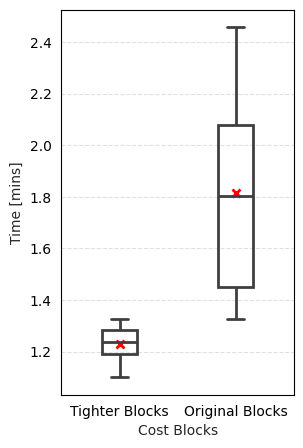
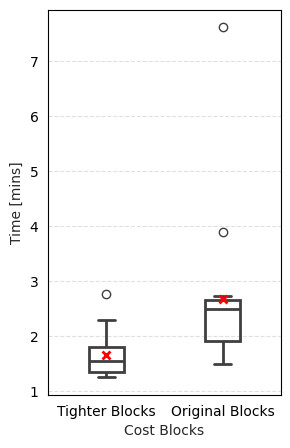
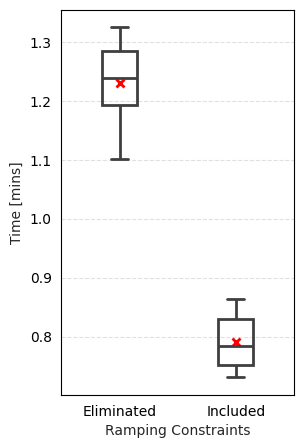
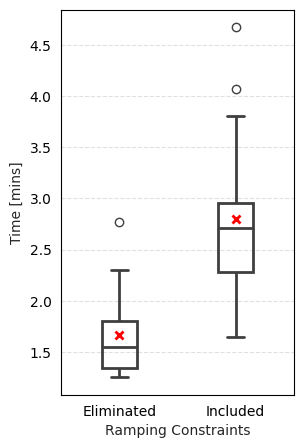
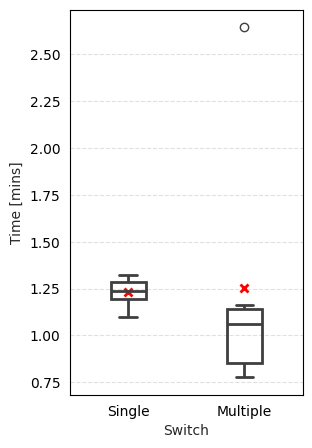
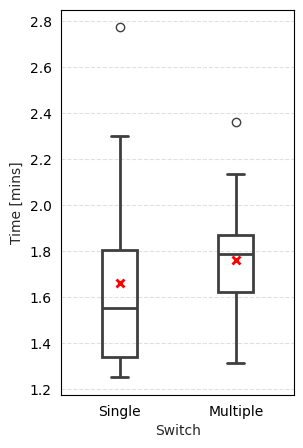
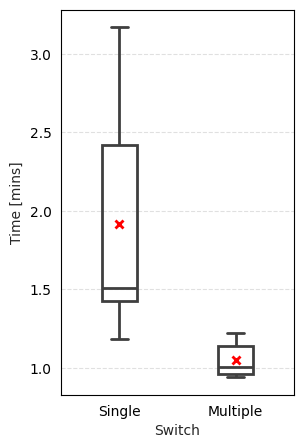
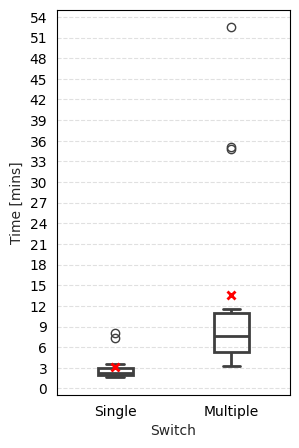
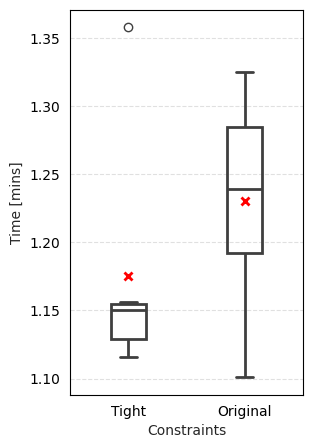
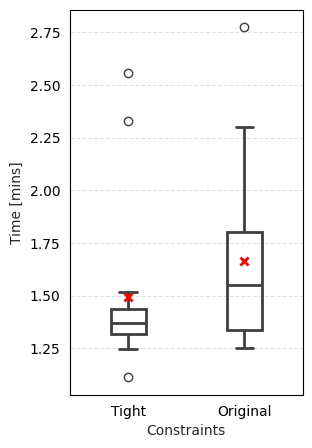
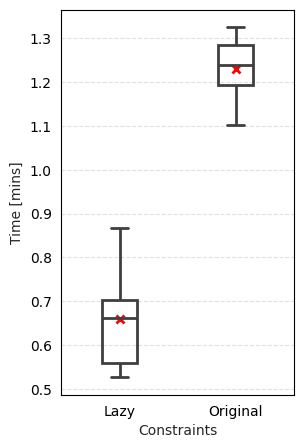
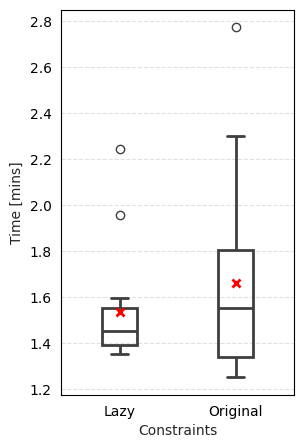
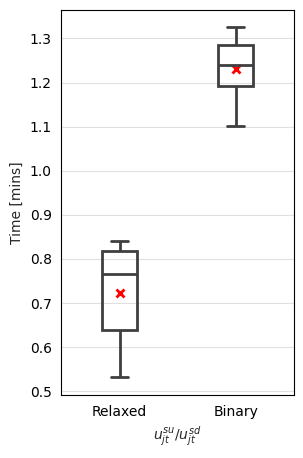
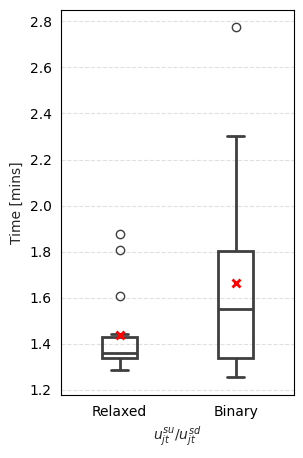

These charts were generated, in order, by the following Python code:
# -*- coding: utf-8 -*-
"""
Created on Mon Mar 10 03:15:29 2025

@author: hussein.sharadga
"""

# -*- coding: utf-8 -*-
"""
Created on Fri Mar  7 04:00:19 2025

@author: hussein.sharadga
"""

# -*- coding: utf-8 -*-
"""
Created on Wed Mar  5 23:07:57 2025

@author: hussein.sharadga
"""


import matplotlib.pyplot as plt
import seaborn as sns
import pandas as pd

# Data preparation
data = {
    "Cost Blocks": ["Tighter Blocks"] * 6 + ["Original Blocks"] * 6,
    "Time [mins]": [1.217, 1.101, 1.325, 1.293, 1.261, 1.184, 
              1.901, 1.705, 1.326, 2.457, 2.135, 1.366]
}

df = pd.DataFrame(data)

# Box Plot with Swarm Plot
plt.figure(figsize=(3, 5))
# Set theme
sns.set_style("whitegrid")
sns.boxplot(x="Cost Blocks", y="Time [mins]", data=df, width=0.3, linewidth=2, boxprops={'facecolor': 'none'})
#sns.stripplot(x="Type", y="Value", data=df, hue='Type', size=7)
# sns.violinplot(x="Cost Blocks", y="Time [mins]", data=df, palette=["blue", "black"], inner="box", linewidth=1)
# sns.violinplot(x="Cost Blocks", y="Time [mins]", data=df, palette=["blue", "black"], linewidth=1.5, cut=0, alpha=.6)
# plt.subplots_adjust(hspace=0.3)
# plt.title("Distribution of Tighter vs. Original Blocks")

# Set the color of the axes spines (borders)
ax = plt.gca()
for spine in ax.spines.values():
    spine.set_edgecolor('black')  # Change spine color to black
# Set the color of the ticks
ax.tick_params(axis='both', colors='black')  # Change tick color to black

# Compute the mean values
means = df.groupby("Cost Blocks")["Time [mins]"].mean().reset_index()
# Overlay mean values using a point plot
sns.pointplot(x="Cost Blocks", y="Time [mins]", data=means, join=False, 
              color='red', markers="x", scale=1)

# Customize plot aesthetics
for spine in ax.spines.values():
    spine.set_edgecolor('black')  # Change spine color to black
ax.tick_params(axis='both', colors='black')  # Change tick color to black

plt.grid(axis="y", linestyle="--", alpha=0.6)
plt.savefig(r"C:\Users\<user>\Desktop\OptX\TPEC Paper\Pics_mean\img1.png", dpi=300, bbox_inches="tight")

plt.show()


# %%
# # # Data preparation
# data = {
#     "Cost Blocks": ["Tighter Blocks"] * 7 + ["Original Blocks"] * 7,
#     "Time [mins]": [1.217, 1.101, 1.325, 1.293, 1.261, 1.184,2.645, 
#               1.901, 1.705, 1.326, 2.457, 2.135, 1.366, 1.66]
# }

# df = pd.DataFrame(data)

# # Box Plot with Swarm Plot
# plt.figure(figsize=(3, 5))
# sns.boxplot(x="Cost Blocks", y="Time [mins]", data=df, width=0.5, palette=["blue", "black"])
# #sns.stripplot(x="Type", y="Value", data=df, hue='Type', size=7)

# # plt.title("Distribution of Tighter vs. Original Blocks")
# plt.grid(axis="y", linestyle="--", alpha=0.6)
# plt.show()



import matplotlib.pyplot as plt
import seaborn as sns
import pandas as pd

# Data preparation with the new values
data = {
    "Cost Blocks": ["Tighter Blocks"] * 15 + ["Original Blocks"] * 15,
    "Time [mins]": [
        1.741, 1.329, 1.459, 1.284, 1.259, 2.774, 1.945, 2.301, 1.767, 1.683, 1.552, 1.407, 1.253, 1.349, 1.841,  # Tighter Blocks
        7.617, 1.491, 2.049, 2.54, 2.698, 2.314, 2.728, 2.521, 3.902, 2.217, 2.487, 2.614, 1.789, 1.656, 1.489   # Original Blocks
    ]
}

df = pd.DataFrame(data)

# Box Plot with Swarm Plot
plt.figure(figsize=(3, 5))
sns.boxplot(x="Cost Blocks", y="Time [mins]", data=df, width=0.3, linewidth=2, boxprops={'facecolor': 'none'})




# Set the color of the axes spines (borders)
ax = plt.gca()
for spine in ax.spines.values():
    spine.set_edgecolor('black')  # Change spine color to black
# Set the color of the ticks
ax.tick_params(axis='both', colors='black')  # Change tick color to black

# Compute the mean values
means = df.groupby("Cost Blocks")["Time [mins]"].mean().reset_index()

# Overlay mean values using a point plot
sns.pointplot(x="Cost Blocks", y="Time [mins]", data=means, join=False, 
              color='red', markers="x", scale=1)

# Customize plot aesthetics
for spine in ax.spines.values():
    spine.set_edgecolor('black')  # Change spine color to black
ax.tick_params(axis='both', colors='black')  # Change tick color to black

plt.grid(axis="y", linestyle="--", alpha=0.6)
plt.savefig(r"C:\Users\<user>\Desktop\OptX\TPEC Paper\Pics_mean\img2.png", dpi=300, bbox_inches="tight")
plt.show()


# %%
# import matplotlib.pyplot as plt
# import seaborn as sns
# import pandas as pd

# # Data preparation with the new values
# data = {
#     "Cost Blocks": ["Tighter Blocks"] * 15 + ["Original Blocks"] * 15,
#     "Time [mins]": [
#         1.741, 1.329, 1.459, 1.284, 1.259, 2.774, 1.945, 2.301, 1.767, 1.683, 1.552, 1.407, 1.253, 1.349, 1.841,  # Tighter Blocks
#         7.617, 1.491, 2.049, 2.54, 2.698, 2.314, 2.728, 2.521, 3.902, 2.217, 2.487, 2.614, 1.789, 1.656, 1.489   # Original Blocks
#     ]
# }

# df = pd.DataFrame(data)

# # Calculate the average (mean) for each group
# mean_values = df.groupby("Cost Blocks")["Time [mins]"].mean()

# # Box Plot
# plt.figure(figsize=(6, 5))
# sns.boxplot(x="Cost Blocks", y="Time [mins]", data=df, width=0.5, palette=["blue", "black"])

# # Overlay the mean values
# for i, mean_value in enumerate(mean_values):
#     plt.text(i, mean_value, f'{mean_value:.2f}', horizontalalignment='center', color='red', weight='bold', fontsize=12)

# # Add grid
# plt.grid(axis="y", linestyle="--", alpha=0.6)

# # Show plot
# plt.title("Boxplot with Average (Mean) Values")
# plt.show()












# %%



import matplotlib.pyplot as plt
import seaborn as sns
import pandas as pd

# Data preparation
data = {
    "Ramping Constraints": ["Eliminated"] * 6 + ["Included"] * 6,
    "Time [mins]": [1.217, 1.101, 1.325, 1.293, 1.261, 1.184, 
                     0.794, 0.743, 0.863, 0.731, 0.775, 0.841]
}

df = pd.DataFrame(data)

# Box Plot with Swarm Plot
plt.figure(figsize=(3, 5))
sns.boxplot(x="Ramping Constraints", y="Time [mins]", data=df, width=0.3, linewidth=2, boxprops={'facecolor': 'none'})
#sns.stripplot(x="Type", y="Value", data=df, hue='Type', size=7)
# sns.violinplot(x="Cost Blocks", y="Time [mins]", data=df, palette=["blue", "black"], inner="box", linewidth=1)
# sns.violinplot(x="Cost Blocks", y="Time [mins]", data=df, palette=["blue", "black"], linewidth=1.5, cut=0, alpha=.6)
# plt.subplots_adjust(hspace=0.3)
# plt.title("Distribution of Tighter vs. Original Blocks")
# Set the color of the axes spines (borders)
ax = plt.gca()
for spine in ax.spines.values():
    spine.set_edgecolor('black')  # Change spine color to black
# Set the color of the ticks
ax.tick_params(axis='both', colors='black')  # Change tick color to black

# Compute the mean values
means = df.groupby("Ramping Constraints")["Time [mins]"].mean().reset_index()

# Overlay mean values using a point plot
sns.pointplot(x="Ramping Constraints", y="Time [mins]", data=means, join=False, 
              color='red', markers="x", scale=1)

# Customize plot aesthetics
for spine in ax.spines.values():
    spine.set_edgecolor('black')  # Change spine color to black
ax.tick_params(axis='both', colors='black')  # Change tick color to black

plt.grid(axis="y", linestyle="--", alpha=0.6)
plt.savefig(r"C:\Users\<user>\Desktop\OptX\TPEC Paper\Pics_mean\img3.png", dpi=300, bbox_inches="tight")
plt.show()






# %%

import matplotlib.pyplot as plt
import seaborn as sns
import pandas as pd

# Data preparation with the new values
data = {
    "Ramping Constraints": ["Eliminated"] * 15 + ["Included"] * 15,
    "Time [mins]": [
        1.741, 1.329, 1.459, 1.284, 1.259, 2.774, 1.945, 2.301, 1.767, 1.683, 1.552, 1.407, 1.253, 1.349, 1.841,  # Eliminated
        1.648, 2.625, 2.961, 2.729, 2.722, 2.944, 4.069, 2.364, 3.806, 2.455, 2.709, 4.672, 2.203, 1.903, 2.157   # Included
    ]
}

df = pd.DataFrame(data)

# Box Plot with Swarm Plot
plt.figure(figsize=(3, 5))
sns.boxplot(x="Ramping Constraints", y="Time [mins]", data=df, width=0.3, linewidth=2, boxprops={'facecolor': 'none'})




# Uncomment the next line if you want to add a swarm plot on top of the boxplot
# sns.stripplot(x="Cost Blocks", y="Time [mins]", data=df, hue="Cost Blocks", size=7)
# Set the color of the axes spines (borders)
ax = plt.gca()
for spine in ax.spines.values():
    spine.set_edgecolor('black')  # Change spine color to black
# Set the color of the ticks
ax.tick_params(axis='both', colors='black')  # Change tick color to black

# Compute the mean values
means = df.groupby("Ramping Constraints")["Time [mins]"].mean().reset_index()

# Overlay mean values using a point plot
sns.pointplot(x="Ramping Constraints", y="Time [mins]", data=means, join=False, 
              color='red', markers="x", scale=1)

# Customize plot aesthetics
for spine in ax.spines.values():
    spine.set_edgecolor('black')  # Change spine color to black
ax.tick_params(axis='both', colors='black')  # Change tick color to black

plt.grid(axis="y", linestyle="--", alpha=0.6)
plt.savefig(r"C:\Users\<user>\Desktop\OptX\TPEC Paper\Pics_mean\img4.png", dpi=300, bbox_inches="tight")
plt.show()




# %%


import matplotlib.pyplot as plt
import seaborn as sns
import pandas as pd

# Data preparation
data = {
    "Switch": ["Single"] * 6 + ["Multiple"] * 6,
    "Time [mins]": [1.217, 1.101, 1.325, 1.293, 1.261, 1.184, 
                     0.796, 0.777, 1.034, 1.161, 1.092, 
                    2.645]
}

df = pd.DataFrame(data)

# Box Plot with Swarm Plot
plt.figure(figsize=(3, 5))
sns.boxplot(x="Switch", y="Time [mins]", data=df, width=0.3, linewidth=2, boxprops={'facecolor': 'none'})
# sns.stripplot(x="Cost Blocks", y="Time [mins]", data=df, hue='Cost Blocks', size=7)
# sns.violinplot(x="Cost Blocks", y="Time [mins]", data=df, palette=["blue", "black"], inner="box", linewidth=1)
# sns.violinplot(x="Cost Blocks", y="Time [mins]", data=df, palette=["blue", "black"], linewidth=1.5, cut=0, alph
# Set the color of the axes spines (borders)
ax = plt.gca()
for spine in ax.spines.values():
    spine.set_edgecolor('black')  # Change spine color to black
# Set the color of the ticks
ax.tick_params(axis='both', colors='black')  # Change tick color to black

# Compute the mean values
means = df.groupby("Switch")["Time [mins]"].mean().reset_index()

# Overlay mean values using a point plot
sns.pointplot(x="Switch", y="Time [mins]", data=means, join=False, 
              color='red', markers="x", scale=1)

# Customize plot aesthetics
for spine in ax.spines.values():
    spine.set_edgecolor('black')  # Change spine color to black
ax.tick_params(axis='both', colors='black')  # Change tick color to black

plt.grid(axis="y", linestyle="--", alpha=0.6)
plt.savefig(r"C:\Users\<user>\Desktop\OptX\TPEC Paper\Pics_mean\img5.png", dpi=300, bbox_inches="tight")
plt.show()



# %%

import matplotlib.pyplot as plt
import seaborn as sns
import pandas as pd

# Data preparation with the new values
data = {
    "Switch": ["Single"] * 15 + ["Multiple"] * 15,
    "Time [mins]": [
        1.741, 1.329, 1.459, 1.284, 1.259, 2.774, 1.945, 2.301, 1.767, 1.683, 1.552, 1.407, 1.253, 1.349, 1.841,  # Eliminated
        1.933, 1.921, 1.794, 1.611, 1.386, 1.316, 1.787, 1.721, 1.551, 2.362, 1.689, 1.639, 1.82, 1.791, 2.134   # Included
    ]
}

df = pd.DataFrame(data)

# Box Plot with Swarm Plot
plt.figure(figsize=(3, 5))
sns.boxplot(x="Switch", y="Time [mins]", data=df, width=0.3, linewidth=2, boxprops={'facecolor': 'none'})

# Uncomment the next line if you want to add a swarm plot on top of the boxplot
# sns.stripplot(x="Ramping Constraints", y="Time [mins]", data=df, hue="Ramping Constraints", size=7)
# Set the color of the axes spines (borders)
ax = plt.gca()
for spine in ax.spines.values():
    spine.set_edgecolor('black')  # Change spine color to black
# Set the color of the ticks
ax.tick_params(axis='both', colors='black')  # Change tick color to black

# Compute the mean values
means = df.groupby("Switch")["Time [mins]"].mean().reset_index()

# Overlay mean values using a point plot
sns.pointplot(x="Switch", y="Time [mins]", data=means, join=False, 
              color='red', markers="x", scale=1)

# Customize plot aesthetics
for spine in ax.spines.values():
    spine.set_edgecolor('black')  # Change spine color to black
ax.tick_params(axis='both', colors='black')  # Change tick color to black

plt.grid(axis="y", linestyle="--", alpha=0.6)
plt.savefig(r"C:\Users\<user>\Desktop\OptX\TPEC Paper\Pics_mean\img6.png", dpi=300, bbox_inches="tight")
plt.show()




# %%


import matplotlib.pyplot as plt
import seaborn as sns
import pandas as pd

# Data preparation
data = {
    "Switch": ["Single"] * 6 + ["Multiple"] * 6,
    "Time [mins]": [2.716, 3.17, 1.186, 1.498, 1.401, 1.524, 
                    0.955, 0.989, 1.181, 1.023, 0.94, 1.224]
}


df = pd.DataFrame(data)

# Box Plot with Swarm Plot
plt.figure(figsize=(3, 5))
sns.boxplot(x="Switch", y="Time [mins]", data=df, width=0.3, linewidth=2, boxprops={'facecolor': 'none'})
# sns.stripplot(x="Cost Blocks", y="Time [mins]", data=df, hue='Cost Blocks', size=7)
# sns.violinplot(x="Cost Blocks", y="Time [mins]", data=df, palette=["blue", "black"], inner="box", linewidth=1)
# sns.violinplot(x="Cost Blocks", y="Time [mins]", data=df, palette=["blue", "black"], linewidth=1.5, cut=0, alph
# Set the color of the axes spines (borders)
ax = plt.gca()
for spine in ax.spines.values():
    spine.set_edgecolor('black')  # Change spine color to black
# Set the color of the ticks
ax.tick_params(axis='both', colors='black')  # Change tick color to black

# Compute the mean values
means = df.groupby("Switch")["Time [mins]"].mean().reset_index()

# Overlay mean values using a point plot
sns.pointplot(x="Switch", y="Time [mins]", data=means, join=False, 
              color='red', markers="x", scale=1)

# Customize plot aesthetics
for spine in ax.spines.values():
    spine.set_edgecolor('black')  # Change spine color to black
ax.tick_params(axis='both', colors='black')  # Change tick color to black

plt.grid(axis="y", linestyle="--", alpha=0.6)
plt.savefig(r"C:\Users\<user>\Desktop\OptX\TPEC Paper\Pics_mean\img7.png", dpi=300, bbox_inches="tight")
plt.show()



# %%

import matplotlib.pyplot as plt
import seaborn as sns
import pandas as pd

# Data preparation with the new values
data = {
    "Switch": ["Single"] * 15 + ["Multiple"] * 15,
    "Time [mins]": [
        1.935, 2.243, 3.524, 2.787, 2.058, 2.037, 2.306, 2.608, 3.005, 1.629,
        1.884, 1.962, 7.347, 2.838, 8,  
        4.56, 35.132, 6.303, 5.777, 3.319, 34.742, 10.407, 7.427, 8.327, 8.331,
        7.674, 11.483, 52.505, 3.311, 4.923  
    ]
}
df = pd.DataFrame(data)

# Box Plot with Swarm Plot
plt.figure(figsize=(3, 5))
sns.boxplot(x="Switch", y="Time [mins]", data=df, width=0.3, linewidth=2, boxprops={'facecolor': 'none'})
# sns.violinplot(x="Switch", y="Time [mins]", data=df, linewidth=1.5, cut=0)
# sns.violinplot(x="Switch", y="Time [mins]", data=df, linewidth=1.5, cut=0)

# Uncomment the next line if you want to add a swarm plot on top of the boxplot
# sns.stripplot(x="Ramping Constraints", y="Time [mins]", data=df, hue="Ramping Constraints", size=7)
# sns.violinplot(x="Cost Blocks", y="Time [mins]", data=df, palette=["blue", "black"], linewidth=1.5, cut=0, alpha=.6)

# Set y-axis ticks every 5 units
plt.yticks(range(0, int(df["Time [mins]"].max()) + 3, 3))

# Set the color of the axes spines (borders)
ax = plt.gca()
for spine in ax.spines.values():
    spine.set_edgecolor('black')  # Change spine color to black
# Set the color of the ticks
ax.tick_params(axis='both', colors='black')  # Change tick color to black

# Compute the mean values
means = df.groupby("Switch")["Time [mins]"].mean().reset_index()

# Overlay mean values using a point plot
sns.pointplot(x="Switch", y="Time [mins]", data=means, join=False, 
              color='red', markers="x", scale=1)

# Customize plot aesthetics
for spine in ax.spines.values():
    spine.set_edgecolor('black')  # Change spine color to black
ax.tick_params(axis='both', colors='black')  # Change tick color to black

plt.grid(axis="y", linestyle="--", alpha=0.6)
plt.savefig(r"C:\Users\<user>\Desktop\OptX\TPEC Paper\Pics_mean\img8.png", dpi=300, bbox_inches="tight")
plt.show()

# %%

import matplotlib.pyplot as plt
import seaborn as sns
import pandas as pd

# Data preparation
# Data preparation
data = {
    "Constraints": ["Tight"] * 6 + ["Original"] * 6,
    "Time [mins]": [1.156, 1.122, 1.151, 1.116, 1.149, 1.358, 
                    1.217, 1.101, 1.325, 1.293, 1.261, 1.184]
}

df = pd.DataFrame(data)

# Box Plot with Swarm Plot
plt.figure(figsize=(3, 5))
sns.boxplot(x="Constraints", y="Time [mins]", data=df, width=0.3, linewidth=2, boxprops={'facecolor': 'none'})
# sns.stripplot(x="Cost Blocks", y="Time [mins]", data=df, hue='Cost Blocks', size=7)
# sns.violinplot(x="Cost Blocks", y="Time [mins]", data=df, palette=["blue", "black"], inner="box", linewidth=1)
# sns.violinplot(x="Cost Blocks", y="Time [mins]", data=df, palette=["blue", "black"], linewidth=1.5, cut=0, alph
# Set the color of the axes spines (borders)
ax = plt.gca()
for spine in ax.spines.values():
    spine.set_edgecolor('black')  # Change spine color to black
# Set the color of the ticks
ax.tick_params(axis='both', colors='black')  # Change tick color to black

# Compute the mean values
means = df.groupby("Constraints")["Time [mins]"].mean().reset_index()

# Overlay mean values using a point plot
sns.pointplot(x="Constraints", y="Time [mins]", data=means, join=False, 
              color='red', markers="x", scale=1)

# Customize plot aesthetics
for spine in ax.spines.values():
    spine.set_edgecolor('black')  # Change spine color to black
ax.tick_params(axis='both', colors='black')  # Change tick color to black

plt.grid(axis="y", linestyle="--", alpha=0.6)
plt.savefig(r"C:\Users\<user>\Desktop\OptX\TPEC Paper\Pics_mean\img9.png", dpi=300, bbox_inches="tight")
plt.show()



# %%

import matplotlib.pyplot as plt
import seaborn as sns
import pandas as pd

# Data preparation with the new values
data = {
    "Constraints": ["Tight"] * 15 + ["Original"] * 15,
    "Time [mins]": [
        1.246, 1.42, 1.517, 1.378, 1.329, 1.29, 1.357, 1.309, 2.559, 1.332, 
        1.411, 2.327, 1.113, 1.455, 1.37, 1.741, 1.329, 1.459, 1.284, 1.259, 
        2.774, 1.945, 2.301, 1.767, 1.683, 1.552, 1.407, 1.253, 1.349, 1.841
    ]
}

df = pd.DataFrame(data)

# Box Plot with Swarm Plot
plt.figure(figsize=(3, 5))
sns.boxplot(x="Constraints", y="Time [mins]", data=df, width=0.3, linewidth=2, boxprops={'facecolor': 'none'})
# sns.violinplot(x="Switch", y="Time [mins]", data=df, linewidth=1.5, cut=0)
# sns.violinplot(x="Switch", y="Time [mins]", data=df, linewidth=1.5, cut=0)

# Uncomment the next line if you want to add a swarm plot on top of the boxplot
# sns.stripplot(x="Ramping Constraints", y="Time [mins]", data=df, hue="Ramping Constraints", size=7)
# sns.violinplot(x="Cost Blocks", y="Time [mins]", data=df, palette=["blue", "black"], linewidth=1.5, cut=0, alpha=.6)

# # Set y-axis ticks every 5 units
# plt.yticks(range(0, int(df["Time [mins]"].max()) + 3, 3))

# Set the color of the axes spines (borders)
ax = plt.gca()
for spine in ax.spines.values():
    spine.set_edgecolor('black')  # Change spine color to black
# Set the color of the ticks
ax.tick_params(axis='both', colors='black')  # Change tick color to black

# Compute the mean values
means = df.groupby("Constraints")["Time [mins]"].mean().reset_index()

# Overlay mean values using a point plot
sns.pointplot(x="Constraints", y="Time [mins]", data=means, join=False, 
              color='red', markers="x", scale=1)

# Customize plot aesthetics
for spine in ax.spines.values():
    spine.set_edgecolor('black')  # Change spine color to black
ax.tick_params(axis='both', colors='black')  # Change tick color to black

plt.grid(axis="y", linestyle="--", alpha=0.6)
plt.savefig(r"C:\Users\<user>\Desktop\OptX\TPEC Paper\Pics_mean\img10.png", dpi=300, bbox_inches="tight")
plt.show()


# %%

import matplotlib.pyplot as plt
import seaborn as sns
import pandas as pd

# Data preparation
# Data preparation
data = {
    "Constraints": ["Lazy"] * 6 + ["Original"] * 6,
    "Time [mins]": [0.867, 0.712, 0.528, 0.674, 0.651, 0.527, 
                    1.217, 1.101, 1.325, 1.293, 1.261, 1.184]
}

df = pd.DataFrame(data)

# Box Plot with Swarm Plot
plt.figure(figsize=(3, 5))
sns.boxplot(x="Constraints", y="Time [mins]", data=df, width=0.3, linewidth=2, boxprops={'facecolor': 'none'})
# sns.stripplot(x="Cost Blocks", y="Time [mins]", data=df, hue='Cost Blocks', size=7)
# sns.violinplot(x="Cost Blocks", y="Time [mins]", data=df, palette=["blue", "black"], inner="box", linewidth=1)
# sns.violinplot(x="Cost Blocks", y="Time [mins]", data=df, palette=["blue", "black"], linewidth=1.5, cut=0, alph
# Set the color of the axes spines (borders)
ax = plt.gca()
for spine in ax.spines.values():
    spine.set_edgecolor('black')  # Change spine color to black
# Set the color of the ticks
ax.tick_params(axis='both', colors='black')  # Change tick color to black

# Compute the mean values
means = df.groupby("Constraints")["Time [mins]"].mean().reset_index()

# Overlay mean values using a point plot
sns.pointplot(x="Constraints", y="Time [mins]", data=means, join=False, 
              color='red', markers="x", scale=1)

# Customize plot aesthetics
for spine in ax.spines.values():
    spine.set_edgecolor('black')  # Change spine color to black
ax.tick_params(axis='both', colors='black')  # Change tick color to black

plt.grid(axis="y", linestyle="--", alpha=0.6)
plt.savefig(r"C:\Users\<user>\Desktop\OptX\TPEC Paper\Pics_mean\img11.png", dpi=300, bbox_inches="tight")
plt.show()



# %%

import matplotlib.pyplot as plt
import seaborn as sns
import pandas as pd

# Data preparation with the new values
data = {
    "Constraints": ["Lazy"] * 15 + ["Original"] * 15,
    "Time [mins]": [
        1.402, 1.453, 1.367, 1.393, 1.372, 1.482, 1.556, 1.356, 2.243, 1.596, 
        1.479, 1.549, 1.957, 1.396, 1.431, 1.741, 1.329, 1.459, 1.284, 1.259, 
        2.774, 1.945, 2.301, 1.767, 1.683, 1.552, 1.407, 1.253, 1.349, 1.841
    ]
}
df = pd.DataFrame(data)

# Box Plot with Swarm Plot
plt.figure(figsize=(3, 5))
sns.boxplot(x="Constraints", y="Time [mins]", data=df, width=0.3, linewidth=2, boxprops={'facecolor': 'none'})
# sns.violinplot(x="Switch", y="Time [mins]", data=df, linewidth=1.5, cut=0)
# sns.violinplot(x="Switch", y="Time [mins]", data=df, linewidth=1.5, cut=0)

# Uncomment the next line if you want to add a swarm plot on top of the boxplot
# sns.stripplot(x="Ramping Constraints", y="Time [mins]", data=df, hue="Ramping Constraints", size=7)
# sns.violinplot(x="Cost Blocks", y="Time [mins]", data=df, palette=["blue", "black"], linewidth=1.5, cut=0, alpha=.6)

# # Set y-axis ticks every 5 units
# plt.yticks(range(0, int(df["Time [mins]"].max()) + 3, 3))

# Set the color of the axes spines (borders)
ax = plt.gca()
for spine in ax.spines.values():
    spine.set_edgecolor('black')  # Change spine color to black
# Set the color of the ticks
ax.tick_params(axis='both', colors='black')  # Change tick color to black

# Compute the mean values
means = df.groupby("Constraints")["Time [mins]"].mean().reset_index()

# Overlay mean values using a point plot
sns.pointplot(x="Constraints", y="Time [mins]", data=means, join=False, 
              color='red', markers="x", scale=1)

# Customize plot aesthetics
for spine in ax.spines.values():
    spine.set_edgecolor('black')  # Change spine color to black
ax.tick_params(axis='both', colors='black')  # Change tick color to black


plt.grid(axis="y", linestyle="--", alpha=0.6)
plt.savefig(r"C:\Users\<user>\Desktop\OptX\TPEC Paper\Pics_mean\img12.png", dpi=300, bbox_inches="tight")
plt.show()


# %%

import matplotlib.pyplot as plt
import seaborn as sns
import pandas as pd

# Data preparation
data = {
    "J^{su}/J^{sd}": ["Relaxed"] * 6 + ["Binary"] * 6,
    "Time [mins]": [
        0.531, 0.598, 0.84, 0.759, 0.77, 0.833,
        1.217, 1.101, 1.325, 1.293, 1.261, 1.184
    ]
}

# # Data preparation
# data = {
#     "J^{su}/J^{sd}": ["Relaxed"] * 7 + ["Binary"] * 7,
#     "Time [mins]": [
#         0.531, 0.598, 0.84, 0.759, 0.77, 0.833, 1.018,
#         1.217, 1.101, 1.325, 1.293, 1.261, 1.184, 2.645
#     ]
# }


df = pd.DataFrame(data)

# Box Plot with Swarm Plot
plt.figure(figsize=(3, 5))
# Set theme
sns.set_style("whitegrid")
sns.boxplot(x="J^{su}/J^{sd}", y="Time [mins]", data=df, width=0.3, linewidth=2, boxprops={'facecolor': 'none'})

# Set the color of the axes spines (borders)
ax = plt.gca()
for spine in ax.spines.values():
    spine.set_edgecolor('black')  # Change spine color to black

# Set the color of the ticks
ax.tick_params(axis='both', colors='black')  # Change tick color to black

# Compute the mean values
means = df.groupby("J^{su}/J^{sd}")["Time [mins]"].mean().reset_index()

# Overlay mean values using a point plot
sns.pointplot(x="J^{su}/J^{sd}", y="Time [mins]", data=means, join=False, 
              color='red', markers="x", scale=1)

# Customize plot aesthetics
for spine in ax.spines.values():
    spine.set_edgecolor('black')  # Change spine color to black
ax.tick_params(axis='both', colors='black')  # Change tick color to black

# Set x-axis label with superscripts
ax.set_xlabel("$u_{jt}^{su}/u_{jt}^{sd}$")
plt.grid(axis="y", linestyle="-", alpha=0.6)
plt.savefig(r"C:\Users\<user>\Desktop\OptX\TPEC Paper\Pics_mean\img13.png", dpi=300, bbox_inches="tight")
plt.show()

# %%

import matplotlib.pyplot as plt
import seaborn as sns
import pandas as pd

# Data preparation with the new values
data = {
    "J^{su}/J^{sd}": ["Relaxed"] * 15 + ["Binary"] * 15,
    "Time [mins]": [
        1.606, 1.344, 1.442, 1.327, 1.289, 1.414, 1.878, 1.286, 1.338, 1.806, 
        1.39, 1.339, 1.356, 1.366, 1.359,  # Relaxed values
        1.741, 1.329, 1.459, 1.284, 1.259, 2.774, 1.945, 2.301, 1.767, 1.683, 
        1.552, 1.407, 1.253, 1.349, 1.841   # Binary values
    ]
}
df = pd.DataFrame(data)

# Box Plot with Swarm Plot
plt.figure(figsize=(3, 5))
sns.boxplot(x="J^{su}/J^{sd}", y="Time [mins]", data=df, width=0.3, linewidth=2, boxprops={'facecolor': 'none'})
# sns.violinplot(x="Switch", y="Time [mins]", data=df, linewidth=1.5, cut=0)
# sns.violinplot(x="Switch", y="Time [mins]", data=df, linewidth=1.5, cut=0)

# Uncomment the next line if you want to add a swarm plot on top of the boxplot
# sns.stripplot(x="Ramping Constraints", y="Time [mins]", data=df, hue="Ramping Constraints", size=7)
# sns.violinplot(x="Cost Blocks", y="Time [mins]", data=df, palette=["blue", "black"], linewidth=1.5, cut=0, alpha=.6)

# # Set y-axis ticks every 5 units
# plt.yticks(range(0, int(df["Time [mins]"].max()) + 3, 3))

# Set the color of the axes spines (borders)
ax = plt.gca()
for spine in ax.spines.values():
    spine.set_edgecolor('black')  # Change spine color to black
# Set the color of the ticks
ax.tick_params(axis='both', colors='black')  # Change tick color to black

# Compute the mean values
means = df.groupby("J^{su}/J^{sd}")["Time [mins]"].mean().reset_index()

# Overlay mean values using a point plot
sns.pointplot(x="J^{su}/J^{sd}", y="Time [mins]", data=means, join=False, 
              color='red', markers="x", scale=1)

# Customize plot aesthetics
for spine in ax.spines.values():
    spine.set_edgecolor('black')  # Change spine color to black
ax.tick_params(axis='both', colors='black')  # Change tick color to black

ax.set_xlabel("$u_{jt}^{su}/u_{jt}^{sd}$")
plt.grid(axis="y", linestyle="--", alpha=0.6)
plt.savefig(r"C:\Users\<user>\Desktop\OptX\TPEC Paper\Pics_mean\img14.png", dpi=300, bbox_inches="tight")
plt.show()